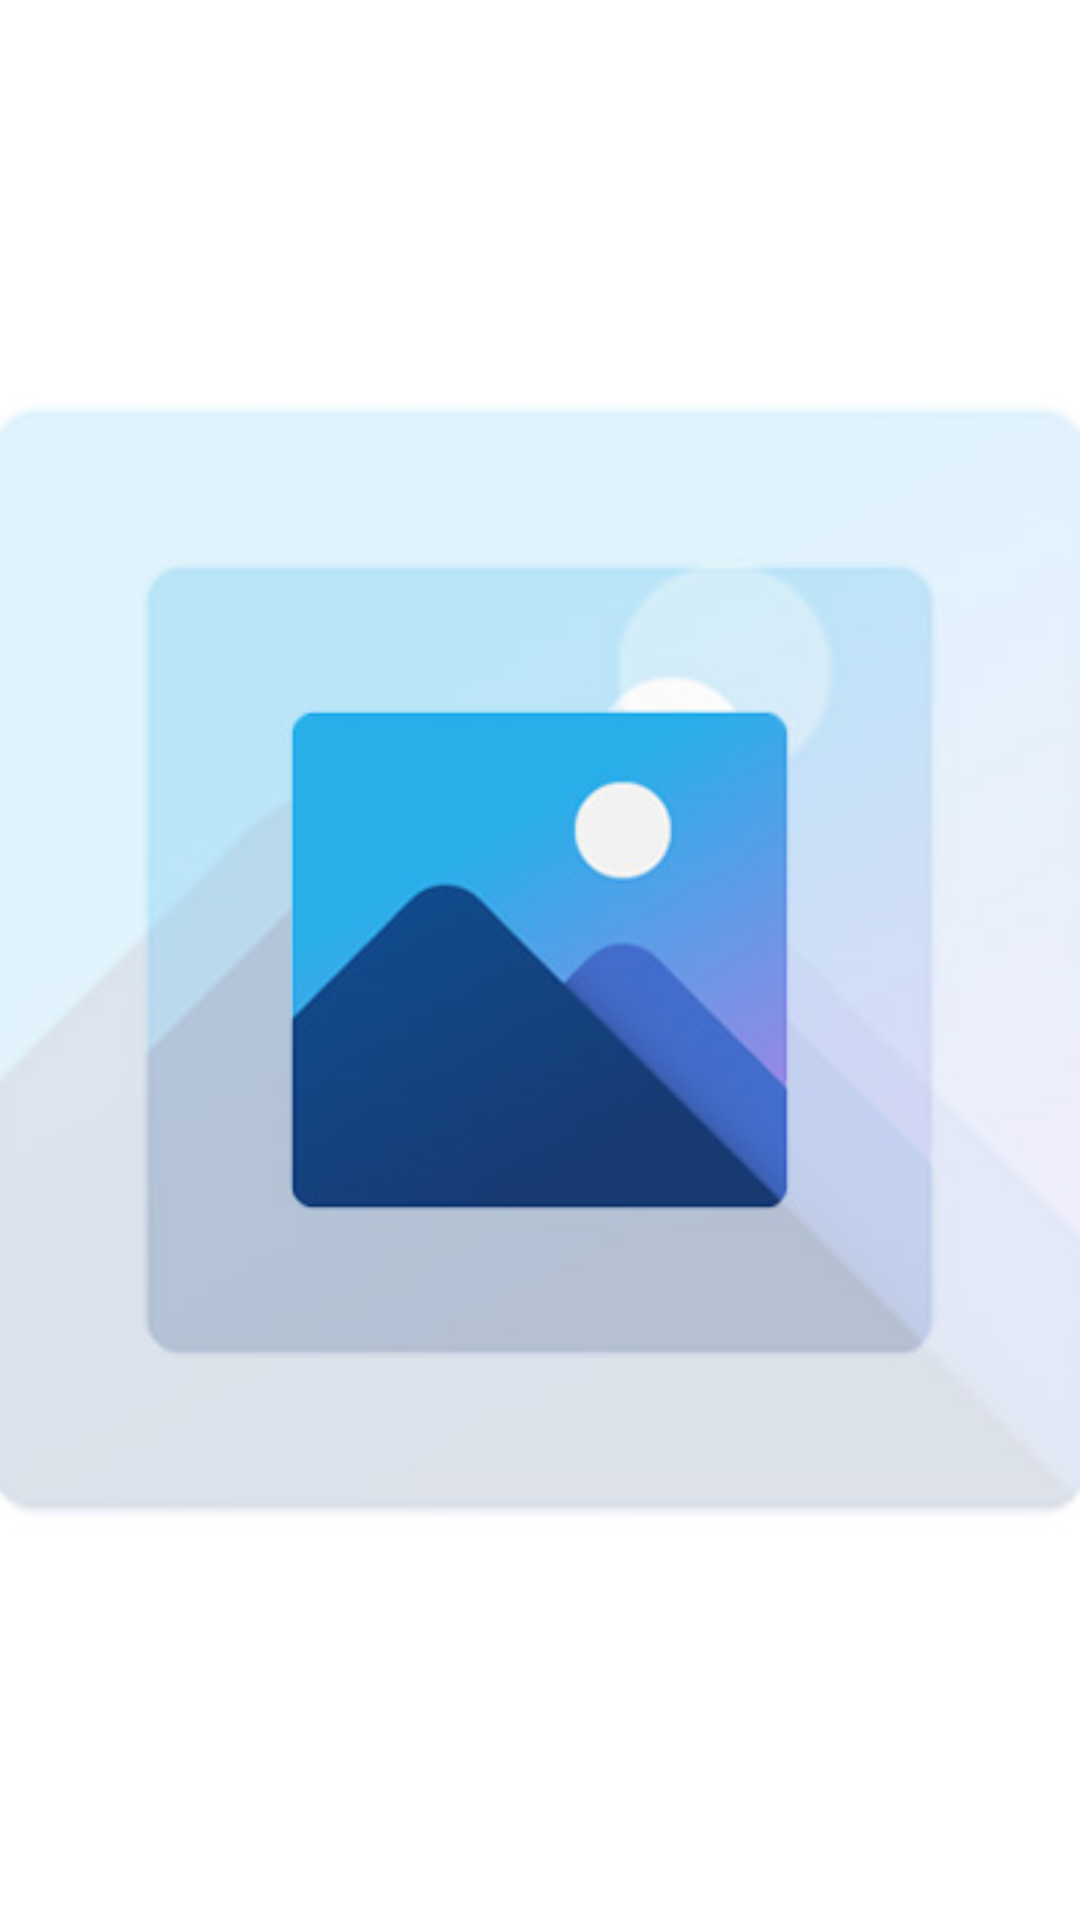

The Android layout XML behind this screen, and the referenced resources:
<!-- AndroidManifest.xml: application theme Theme.LiveNewsNow -->
<!-- res/layout/live_channel_item.xml -->
<?xml version="1.0" encoding="utf-8"?>
    <androidx.cardview.widget.CardView
        xmlns:android="http://schemas.android.com/apk/res/android"
        xmlns:app="http://schemas.android.com/apk/res-auto"
        android:id="@+id/item_click"
        android:layout_width="@dimen/_80sdp"
        android:layout_height="@dimen/_80sdp"
        app:cardCornerRadius="@dimen/_8sdp">


        <ImageView
            android:id="@+id/thumbnail_live_channels"
            android:layout_width  ="match_parent"
            android:layout_height ="match_parent"
            android:src="@drawable/loading"
            android:scaleType="centerCrop"/>

    </androidx.cardview.widget.CardView>
<!-- resources referenced by this layout -->
<resources>
  <!-- drawable loading: jpg bitmap (drawable, 30840 bytes) -->
  <style name="Theme.LiveNewsNow" parent="Theme.MaterialComponents.Light.NoActionBar">
          
          <item name="colorPrimary">@color/purple_500</item>
          <item name="colorPrimaryVariant">@color/purple_700</item>
          <item name="colorOnPrimary">@color/white</item>
          
          <item name="colorSecondary">@color/teal_200</item>
          <item name="colorSecondaryVariant">@color/teal_700</item>
          <item name="colorOnSecondary">@color/black</item>
          
          <item name="android:statusBarColor" tools:targetApi="l">?attr/colorPrimaryVariant</item>
          
          <item name="android:windowAnimationStyle">@style/WindowAnimationTransition</item>
  
          <item name="android:textColorHint">@color/search_icon_hint_color</item>
  
      </style>
  <color name="purple_500">#06122B</color>
  <color name="purple_700">#FF3700B3</color>
  <color name="white">#FFFFFFFF</color>
  <color name="teal_200">#09245b</color>
  <color name="teal_700">#FF018786</color>
  <color name="black">#FF000000</color>
  <style name="WindowAnimationTransition">
          <item name="android:windowEnterAnimation">@android:anim/fade_in</item>
          <item name="android:windowExitAnimation">@android:anim/fade_out</item>
      </style>
  <color name="search_icon_hint_color">#959595</color>
</resources>
